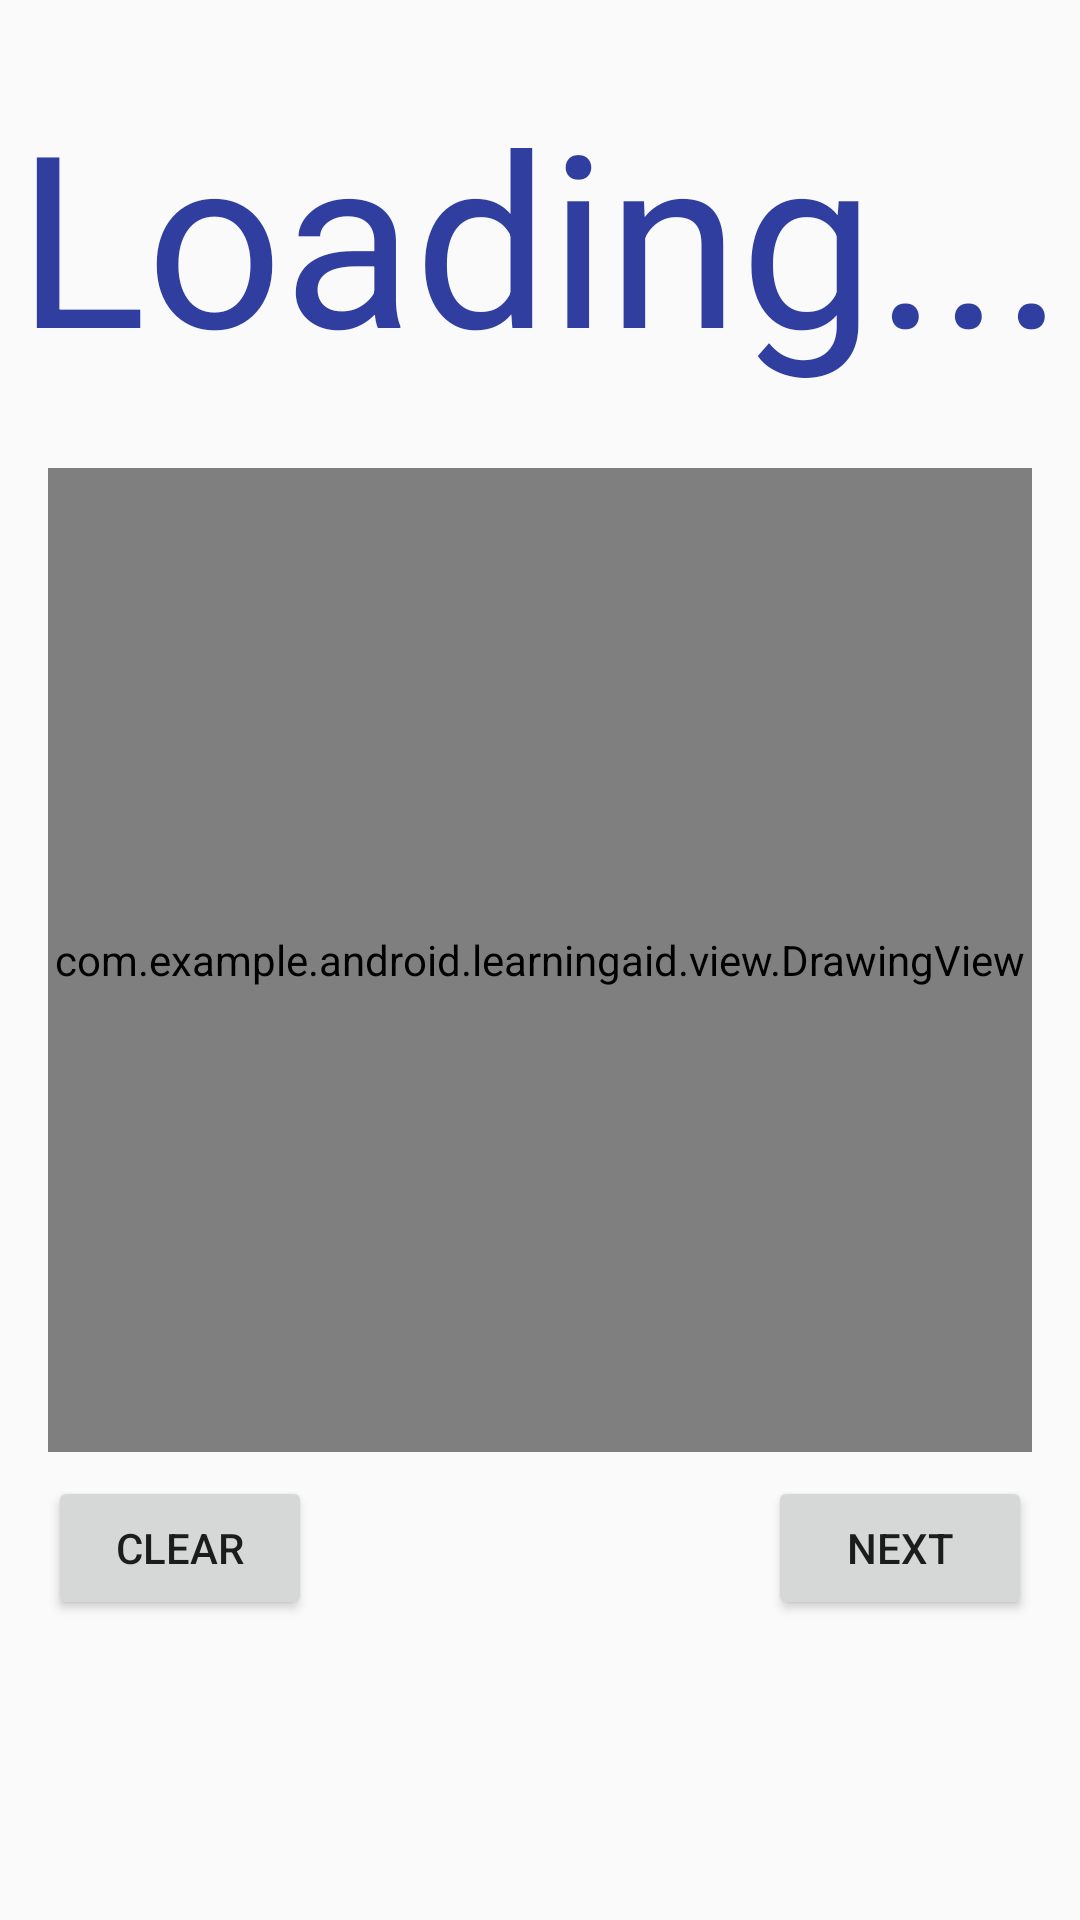

Android layout source for this screen:
<!-- AndroidManifest.xml: activity theme AppTheme -->
<!-- res/layout/activity_practice_writing.xml -->
<?xml version="1.0" encoding="utf-8"?>
<android.support.constraint.ConstraintLayout
    xmlns:android="http://schemas.android.com/apk/res/android"
    xmlns:app="http://schemas.android.com/apk/res-auto"
    android:layout_width="match_parent"
    android:layout_height="match_parent">
    <TextView
        android:id="@+id/drawing_suggestion"
        android:layout_width="wrap_content"
        android:layout_height="wrap_content"
        android:text="Loading..."
        android:textSize="80sp"
        android:textColor="@color/colorPrimaryDark"
        app:layout_constraintTop_toTopOf="parent"
        app:layout_constraintRight_toRightOf="parent"
        app:layout_constraintBottom_toTopOf="@+id/drawing_view"
        app:layout_constraintLeft_toLeftOf="parent" />
    <com.example.android.learningaid.view.DrawingView
        android:id="@+id/drawing_view"
        android:layout_width="0dp"
        android:layout_height="0dp"
        android:layout_marginLeft="16dp"
        android:layout_marginRight="16dp"
        android:background="@drawable/practice_writing_grid_quadrant"
        app:layout_constraintDimensionRatio="1:1"
        app:layout_constraintBottom_toBottomOf="parent"
        app:layout_constraintLeft_toLeftOf="parent"
        app:layout_constraintRight_toRightOf="parent"
        app:layout_constraintTop_toTopOf="parent">
    </com.example.android.learningaid.view.DrawingView>
    <Button
        android:layout_width="wrap_content"
        android:layout_height="wrap_content"
        android:layout_marginTop="8dp"
        android:layout_marginLeft="16dp"
        android:text="@string/canvas_clear"
        android:onClick="onClickClear"
        app:layout_constraintTop_toBottomOf="@+id/drawing_view"
        app:layout_constraintLeft_toLeftOf="parent" />
    <Button
        android:layout_width="wrap_content"
        android:layout_height="wrap_content"
        android:layout_marginTop="8dp"
        android:layout_marginRight="16dp"
        android:text="@string/canvas_next"
        android:onClick="onClickNext"
        app:layout_constraintTop_toBottomOf="@+id/drawing_view"
        app:layout_constraintRight_toRightOf="parent" />
</android.support.constraint.ConstraintLayout>
<!-- resources referenced by this layout -->
<resources>
  <color name="colorPrimaryDark">#303F9F</color>
  <!-- drawable practice_writing_grid_quadrant (drawable) -->
  <?xml version="1.0" encoding="utf-8"?>
  <layer-list xmlns:android="http://schemas.android.com/apk/res/android">
      <item>
          <shape android:shape="line">
              <stroke
                  android:color="@color/colorGray"
                  android:width="1dp" />
          </shape>
      </item>
      <item>
          <rotate
              android:fromDegrees="90"
              android:toDegrees="90">
              <shape android:shape="line">
                  <stroke
                      android:color="@color/colorGray"
                      android:width="1dp" />
              </shape>
          </rotate>
      </item>
      <item>
          <shape android:shape="rectangle">
              <stroke android:width="1dp" />
          </shape>
      </item>
  </layer-list>
  <string name="canvas_clear">Clear</string>
  <string name="canvas_next">Next</string>
  <style name="AppTheme" parent="Theme.AppCompat.Light.DarkActionBar">
          
          <item name="colorPrimary">@color/colorPrimary</item>
          <item name="colorPrimaryDark">@color/colorPrimaryDark</item>
          <item name="colorAccent">@color/colorAccent</item>
      </style>
  <color name="colorGray">#CCCCCC</color>
  <color name="colorPrimary">#3F51B5</color>
  <color name="colorAccent">#FF4081</color>
</resources>
